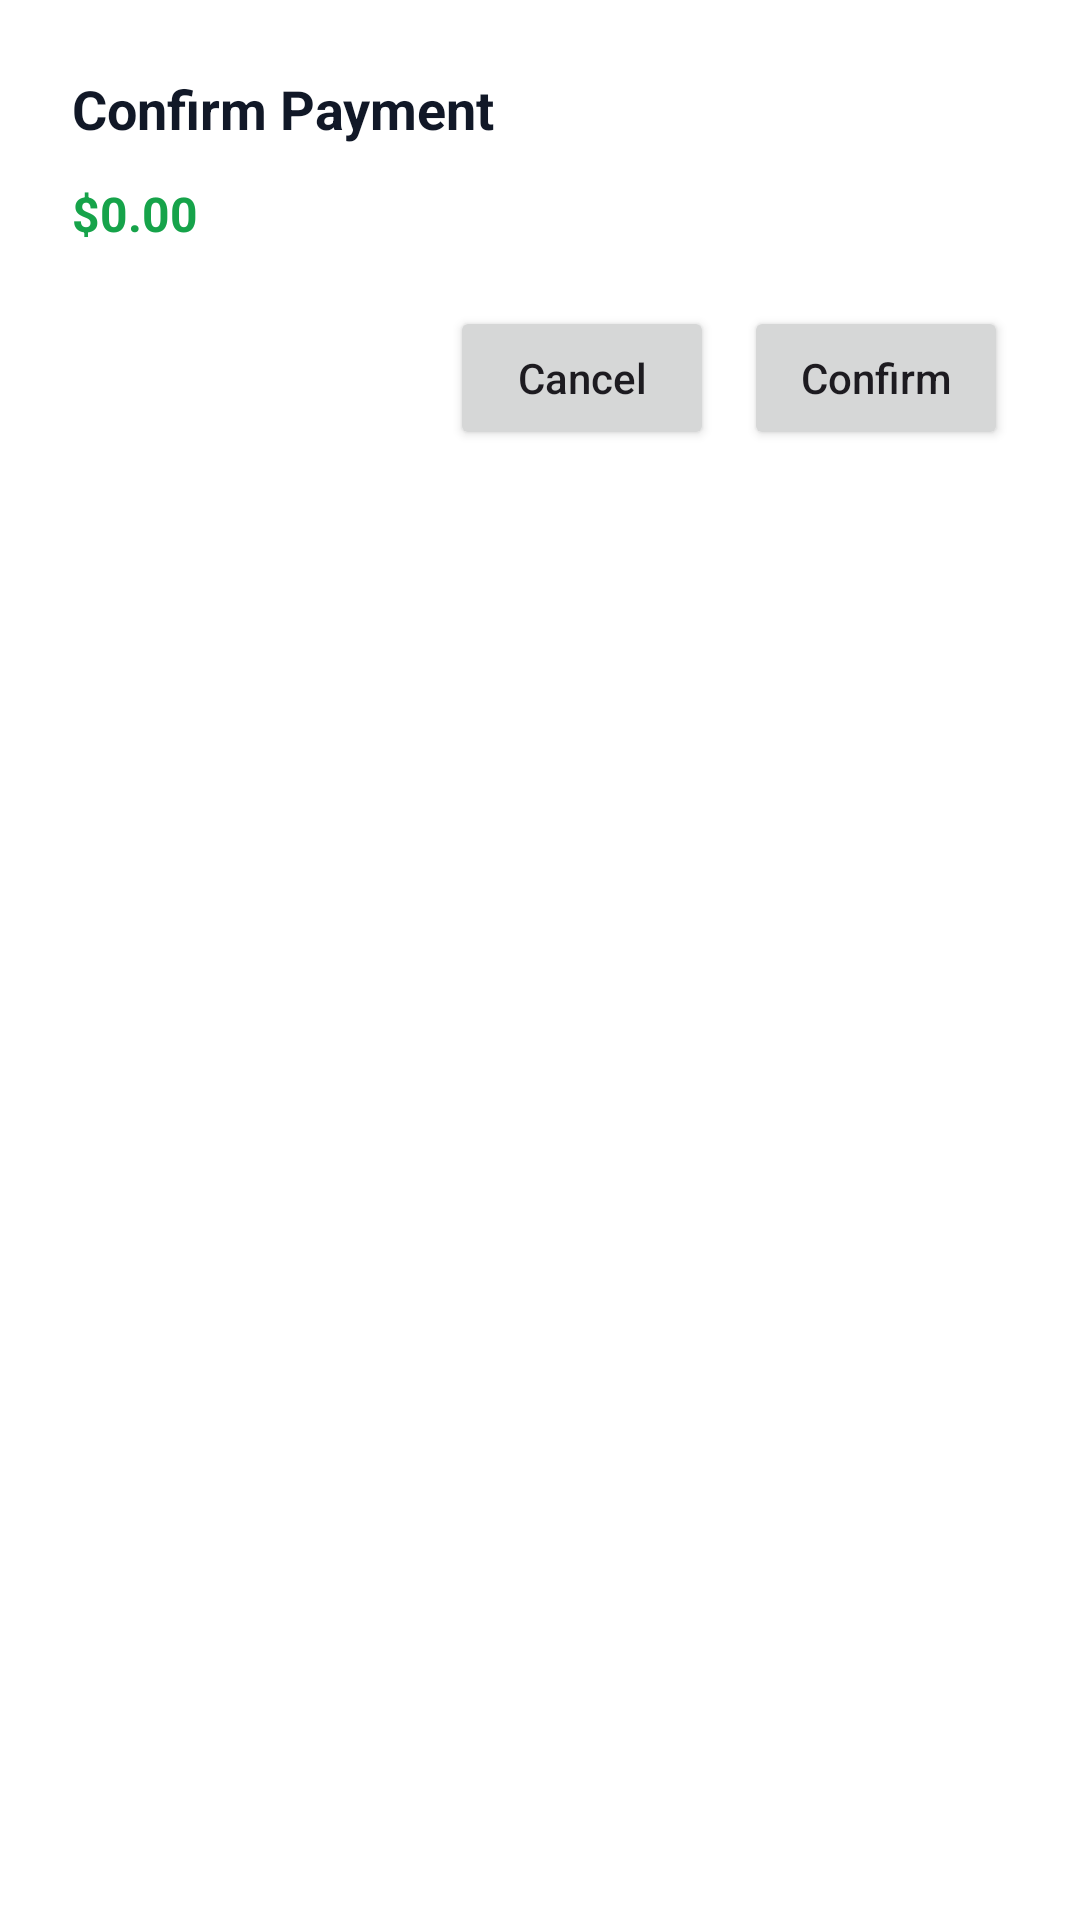

Android layout source for this screen:
<!-- AndroidManifest.xml: application theme Theme.LibrarySystemFinal -->
<!-- res/layout/popup_gpay.xml -->
<?xml version="1.0" encoding="utf-8"?>
<LinearLayout xmlns:android="http://schemas.android.com/apk/res/android"
    android:orientation="vertical"
    android:padding="24dp"
    android:background="@android:color/white"
    android:layout_width="match_parent"
    android:layout_height="wrap_content">

    <TextView
        android:id="@+id/tvGpayTitle"
        android:text="Confirm Payment"
        android:textSize="18sp"
        android:textStyle="bold"
        android:textColor="#111827"
        android:layout_marginBottom="12dp"
        android:layout_width="wrap_content"
        android:layout_height="wrap_content" />

    <TextView
        android:id="@+id/tvGpayAmount"
        android:text="$0.00"
        android:textSize="16sp"
        android:textStyle="bold"
        android:textColor="#16A34A"
        android:layout_marginBottom="20dp"
        android:layout_width="wrap_content"
        android:layout_height="wrap_content" />

    <LinearLayout
        android:orientation="horizontal"
        android:gravity="end"
        android:layout_width="match_parent"
        android:layout_height="wrap_content">

        <Button
            android:id="@+id/btnGpayCancel"
            android:text="Cancel"
            android:textAllCaps="false"
            android:layout_marginEnd="10dp"
            android:layout_width="wrap_content"
            android:layout_height="wrap_content" />

        <Button
            android:id="@+id/btnGpayConfirm"
            android:text="Confirm"
            android:textAllCaps="false"
            android:layout_width="wrap_content"
            android:layout_height="wrap_content" />
    </LinearLayout>

</LinearLayout>
<!-- resources referenced by this layout -->
<resources>
  <style name="Theme.LibrarySystemFinal" parent="Base.Theme.LibrarySystemFinal" />
  <style name="Base.Theme.LibrarySystemFinal" parent="Theme.Material3.DayNight.NoActionBar">
          
          
      </style>
</resources>
